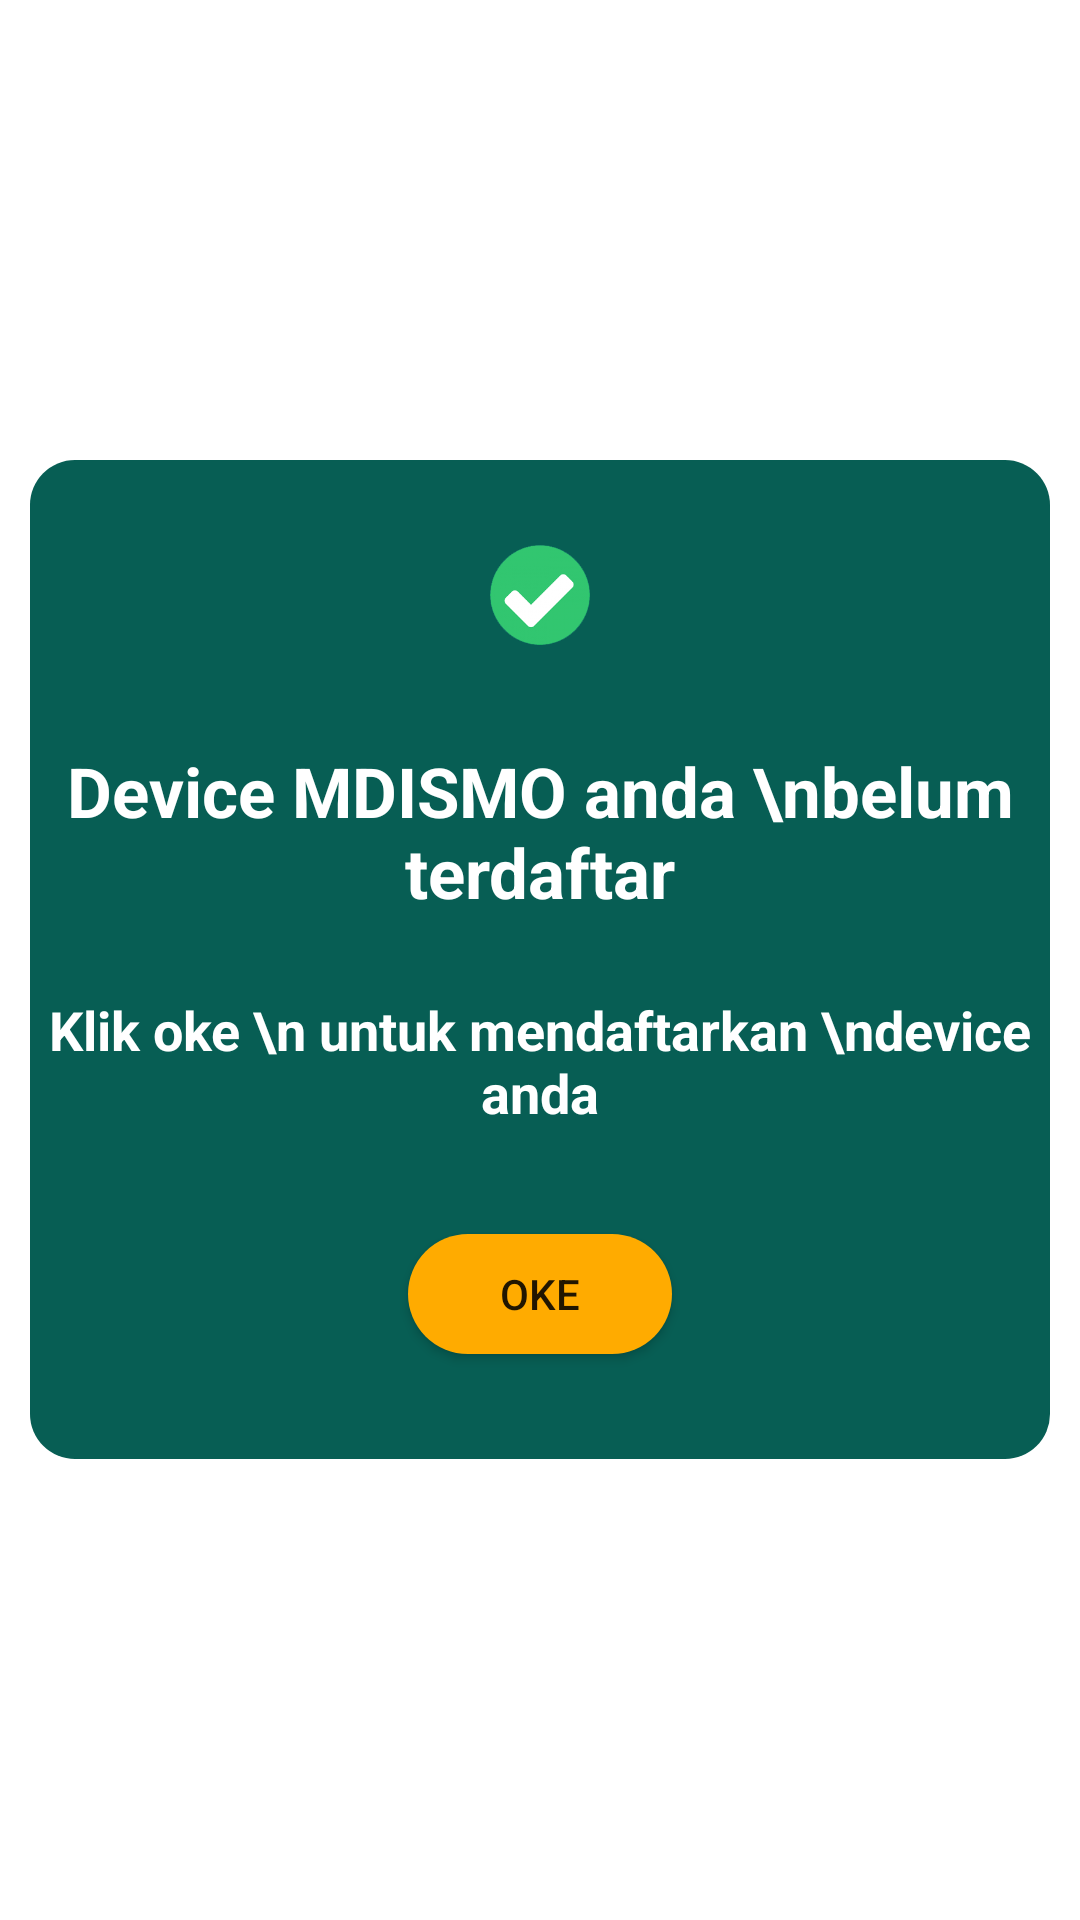

Produce the Android XML layout that renders to this screen, including the resource entries it uses.
<!-- AndroidManifest.xml: fallback theme Theme.MaterialComponents.DayNight.NoActionBar -->
<!-- res/layout/daftar_device.xml -->
<?xml version="1.0" encoding="utf-8"?>
<LinearLayout xmlns:android="http://schemas.android.com/apk/res/android"

    android:layout_width="match_parent"
    android:layout_height="match_parent"
    android:gravity="center"
    android:padding="10dp"
    android:orientation="vertical"
    android:layout_gravity="center"
    >


    <LinearLayout
        android:layout_width="match_parent"
        android:layout_height="wrap_content"
        android:layout_gravity="center"
        android:gravity="center"
        android:orientation="vertical"
        android:background="@drawable/layout_oke"
        >
        <ImageView
            android:layout_width="50dp"
            android:layout_height="50dp"
            android:layout_gravity="center"
            android:layout_marginTop="20dp"
            android:padding="2dp"
            android:src="@drawable/oke"
            />
        <TextView
            android:layout_width="wrap_content"
            android:layout_height="wrap_content"
            android:layout_marginTop="25dp"
            android:text="Device MDISMO anda \nbelum terdaftar"
            android:textColor="@color/white"
            android:textSize="23dp"
            android:textStyle="bold"
            android:layout_gravity="center"
            android:gravity="center"
            />
        <TextView
            android:id="@+id/keti"
            android:layout_width="wrap_content"
            android:layout_height="wrap_content"
            android:layout_marginTop="25dp"
            android:layout_gravity="center"
            android:text="Klik oke \n untuk mendaftarkan \ndevice anda"
            android:gravity="center"
            android:textColor="@color/white"
            android:textSize="18sp"
            android:textStyle="bold"
            />
        <Button
            android:layout_width="wrap_content"
            android:layout_height="40dp"
            android:layout_marginTop="35dp"
            android:layout_marginBottom="35dp"
            android:background="@drawable/roun2"
            android:paddingLeft="20dp"
            android:paddingRight="20dp"
            android:elevation="8dp"
            android:text="Oke"
            android:layout_gravity="center"
            android:id="@+id/btn_dialog"
            />

    </LinearLayout>


</LinearLayout>
<!-- resources referenced by this layout -->
<resources>
  <color name="white">#FFFFFF</color>
  <!-- drawable layout_oke (drawable) -->
  <?xml version="1.0" encoding="utf-8"?>
  <shape  xmlns:android="http://schemas.android.com/apk/res/android"
      android:shape="rectangle">
      <corners android:radius="15dp"/>
  <solid android:color="@color/colorPrimaryPix"/>
  </shape>
  <!-- drawable oke: png bitmap (drawable, 9049 bytes) -->
  <!-- drawable roun2 (drawable) -->
  <?xml version="1.0" encoding="utf-8"?>
  <selector xmlns:android="http://schemas.android.com/apk/res/android">
      <item>
          <shape
              android:shape="rectangle"
              >
              <corners
                  android:bottomLeftRadius="20dp"
                  android:topLeftRadius="20dp"
                  android:topRightRadius="20dp"
                  android:bottomRightRadius="20dp"
                  />
              <solid
                  android:color="#FFAB00"
                  />
          </shape>
  
  
      </item>
  
      <item
          android:state_pressed="true"
          >
          <shape
              android:shape="rectangle"
              >
              <corners
                  android:bottomLeftRadius="20dp"
                  android:topLeftRadius="20dp"
                  android:topRightRadius="20dp"
                  android:bottomRightRadius="20dp"
                  />
              <solid
                  android:color="#FFAB00"
                  />
          </shape>
  
  
      </item>
  
  
  </selector>
  <color name="colorPrimaryPix">#075e54</color>
</resources>
